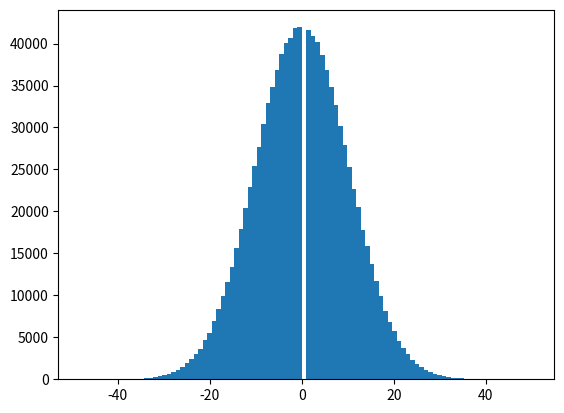

Reproduce this figure in Python. (Note: this script raises an exception after producing the figure.)
import numpy as np
import matplotlib.pyplot as plt

# Generate a random dataset with a certain value representation, for example int8, from gaussian distribution
def generate_random_dataset(n, mean, std):
    # Create a wider gaussian distribution ranging from -128 to 128
    dataset = np.random.normal(mean, std, n)
    dataset = np.round(dataset)
    dataset = np.clip(dataset, -128, 128)  # Clip values to be within -128 and 128
    dataset = dataset.astype(int)
    return dataset

# Turn all the values in dataset into binary representation, and count the number of zeros for the binary representation
# of the dataset, sum them up
def count_zeros(dataset,bit_width):
    # convert dataset to int
    dataset = dataset.astype(int)

    num_of_zeros = 0
    for i in range(len(dataset)):
        binary = np.binary_repr(dataset[i], width=bit_width)
        num_of_zeros += np.sum([1 for j in binary if j == '0'])

    return num_of_zeros

# Count the number of ones in the binary representation of the dataset
def count_ones(dataset,bit_width):
    # convert dataset to int
    dataset = dataset.astype(int)

    num_of_ones = 0
    for i in range(len(dataset)):
        binary = np.binary_repr(dataset[i], width=bit_width)
        num_of_ones += np.sum([1 for j in binary if j == '1'])

    return num_of_ones

# main
# set random seed
np.random.seed(1234)
n = 2**20
mean = 0
std = 10

# Generate a random dataset
dataset = generate_random_dataset(n, mean, std)

# I want to display only discerete
plt.hist(dataset, bins=100)
plt.show()

# From the dataset, for every values, turn it into a binary representation, count the number of total
# 0s
zeros = count_zeros(dataset,8)
print("Number of zeros in the dataset: ", zeros)

ones = count_ones(dataset,8)
print("Number of ones in the dataset: ", ones)

# Calculate the percentage of 1
percentage_ones = ones / (ones + zeros) * 100
print("Percentage of ones in the dataset: ", percentage_ones)

# Method1, according to rankings of the frequency of the values in the dataset
# From the dataset, count the frequency of each value
unique, counts = np.unique(dataset, return_counts=True)
frequency = dict(zip(unique, counts))

# sort the frequency by the number of occurences
sorted_frequency = dict(sorted(frequency.items(), key=lambda item: item[1], reverse=True))

@njit
def find_optimal(sorted_frequency):
    # Now remap the values in the dataset to a new value, where the value with the highest frequency
    # will be remapped to an int8 value with least bits, for example highest frequency maps to 00000000,
    # second highest frequency maps to 00000001, and so on, until the value with the lowest frequency
    # third highest maps to 00000010, and so on, until the value with the lowest frequency maps to 11111111
    # and the value with the lowest frequency will be remapped to 11111111
    zero_percentage_list = []
    one_percentage_list = []
    remapped_values_counts_list = []


    for counts in range (0,256,2):
        #remap the dataset
        remapped_dataset = np.zeros(n)
        remapped_values_counts = 0

        # Create a table to store the (value,bit count) pair for -128,128
        available_values_table = np.zeros((256,2))
        used_values = {}
        mapping = {}

        # Initialize the table from -128~128
        for i in range(-128,128):
            available_values_table[i+128][0] = i
            # Calculate the number of bits required for i
            available_values_table[i+128][1] = np.sum([1 for j in np.binary_repr(i, width=8) if j == '1'])

        num_of_values_remapped = counts
        values_used_to_remap = []
        values_gets_mapped = []

        # Selects the value with highest frequency from the sorted_frequency
        for key in sorted_frequency:
            # Select the value from available_values_table with the least number of bits
            min_value = 0
            min_bits = 8

            if num_of_values_remapped != 0 :
                # Find the values with the least number of bits
                for i in range(-128,128):
                    if available_values_table[i+128][1] < min_bits and i not in used_values:
                        min_value = i
                        min_bits = available_values_table[i+128][1]

                # Remaps the value with the min_value
                if key not in mapping:
                    mapping[key] = min_value
                    # Mark the value as used
                    used_values[min_value] = 1

                values_used_to_remap.append(key)
                values_gets_mapped.append(key)
                num_of_values_remapped -= 1
                remapped_values_counts += 1
            else:
                # Remap the rest of the values to the same value
                if key not in mapping and key not in values_used_to_remap:
                    mapping[key] = key

        # Check if mapping key exist

        for values in values_used_to_remap: # Those values that got used
            # Check if values is already mapped
            if values not in values_gets_mapped:
                # Find the value that is not mapped
                for i in range(-128,128):
                    if i not in used_values:
                        mapping[values] = i
                        used_values[i] = 1
                        break
            remapped_values_counts += 1

        # Remap the dataset
        for i in range(n):
            remapped_dataset[i] = mapping[dataset[i]]

        # Display the mapping
        # print(mapping)

        # print(remapped_dataset)
        # plt.hist(remapped_dataset, bins=100)
        # plt.show()

        # print("Top ",counts," values are remapped")
        # Count the number of zeroes in the remapped dataset
        remapped_zeros = count_zeros(remapped_dataset,8)
        # print("Number of zeros in the remapped dataset: ", remapped_zeros)

        remapped_ones = count_ones(remapped_dataset,8)
        # print("Number of ones in the remapped dataset: ", remapped_ones)

        # Calculate the percentage of 1
        percentage_ones = remapped_ones / (remapped_ones + remapped_zeros) * 100
        # percentage of zeroes
        percentage_zeroes = remapped_zeros / (remapped_ones + remapped_zeros) * 100

        # print("Percentage of ones in the remapped dataset: ", percentage_ones)
        # print("Percentage of zeroes in the remapped dataset: ", percentage_zeroes)

        zero_percentage_list.append(percentage_zeroes)
        one_percentage_list.append(percentage_ones)
        remapped_values_counts_list.append(remapped_values_counts)

    return zero_percentage_list, one_percentage_list, remapped_values_counts_list

#%%
zero_percentage_list, one_percentage_list, remapped_values_counts_list = find_optimal(sorted_frequency=sorted_frequency)

#%%
desired_ones_percentage = 25

# Find the minimum number of remapped values counts that is lower than the desired_ones_percentage
index = 0
for i in range(len(one_percentage_list)):
    if one_percentage_list[i] < desired_ones_percentage:
        index = i
        break

# Plot the remapped values counts vs percentage of zeroes
plt.plot(remapped_values_counts_list, one_percentage_list)
plt.xlabel('Remapped values counts')
plt.ylabel('Percentage of zeroes')
plt.title('Remapped values counts vs Percentage of ones')

# Pin point the desired_ones_percentage and this index
plt.scatter(remapped_values_counts_list[index], one_percentage_list[index], color='red')
# Display the coordinates
plt.text(remapped_values_counts_list[index], one_percentage_list[index], f'({remapped_values_counts_list[index]},{one_percentage_list[index]})')

# Display the line of the desired_ones_percentage
plt.axhline(y=desired_ones_percentage, color='r', linestyle='--')

plt.show()

#%%
# Plot the cost v.s. remapped values counts
bits_width = 128

# Calculate the cost in bytes for each remapped values counts
cost_byte = [(i*(bits_width/8))/1024 for i in remapped_values_counts_list]

# Make the plot discrete
remapped_values_counts_list = [i for i in remapped_values_counts_list]
cost_byte = [i for i in cost_byte]

# Plot the cost v.s. remapped values counts
plt.plot(remapped_values_counts_list, cost_byte)

# pin point this index
plt.scatter(remapped_values_counts_list[index], cost_byte[index], color='red')
# Display the coordinates
plt.text(remapped_values_counts_list[index], cost_byte[index], f'({remapped_values_counts_list[index]},{cost_byte[index]})')

plt.xlabel('Remapped values counts')
plt.ylabel('Cost in Kilo bytes')
plt.title('Remapped values counts vs Cost in bytes')

plt.show()